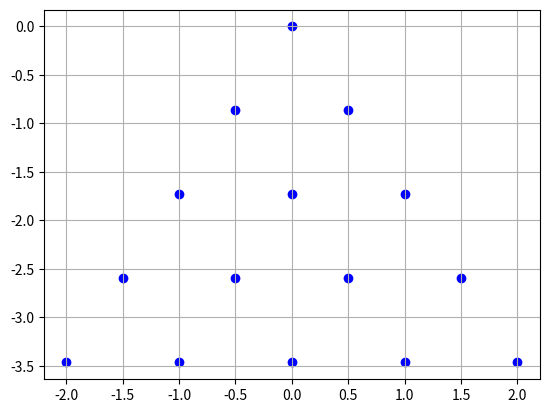

Generate this figure with matplotlib:
import numpy as np
import matplotlib.pyplot as plt

# 初始化缓存字典
x_cache = {}
y_cache = {}

# 定义初始条件
x_cache[(1, 1)] = 0
y_cache[(1, 1)] = 0
x_cache[(2, 1)] = -1/2
y_cache[(2, 1)] = -np.sqrt(3)/2

def x(i, j):
    if (i, j) in x_cache:
        return x_cache[(i, j)]
    
    if j == 1:
        result = x(i-1, 1) - 1/2
    else:
        result = x(i, j-1) + 1
    
    x_cache[(i, j)] = result
    return result
    
def y(i, j):
    if (i, j) in y_cache:
        return y_cache[(i, j)]
    
    if j == 1:
        result = y(i-1, 1) - np.sqrt(3)/2
    else:
        result = y(i, j-1)
    
    y_cache[(i, j)] = result
    return result
    
X = []

for i in range(1, 6):
    for j in range(1, i+1):
        x0 = x(i, j)
        y0 = y(i, j)
        X.append([x0, y0])
        

X = np.array(X)

plt.figure()
plt.scatter(X[:, 0], X[:, 1], color='blue')
plt.grid(True)
plt.show()
